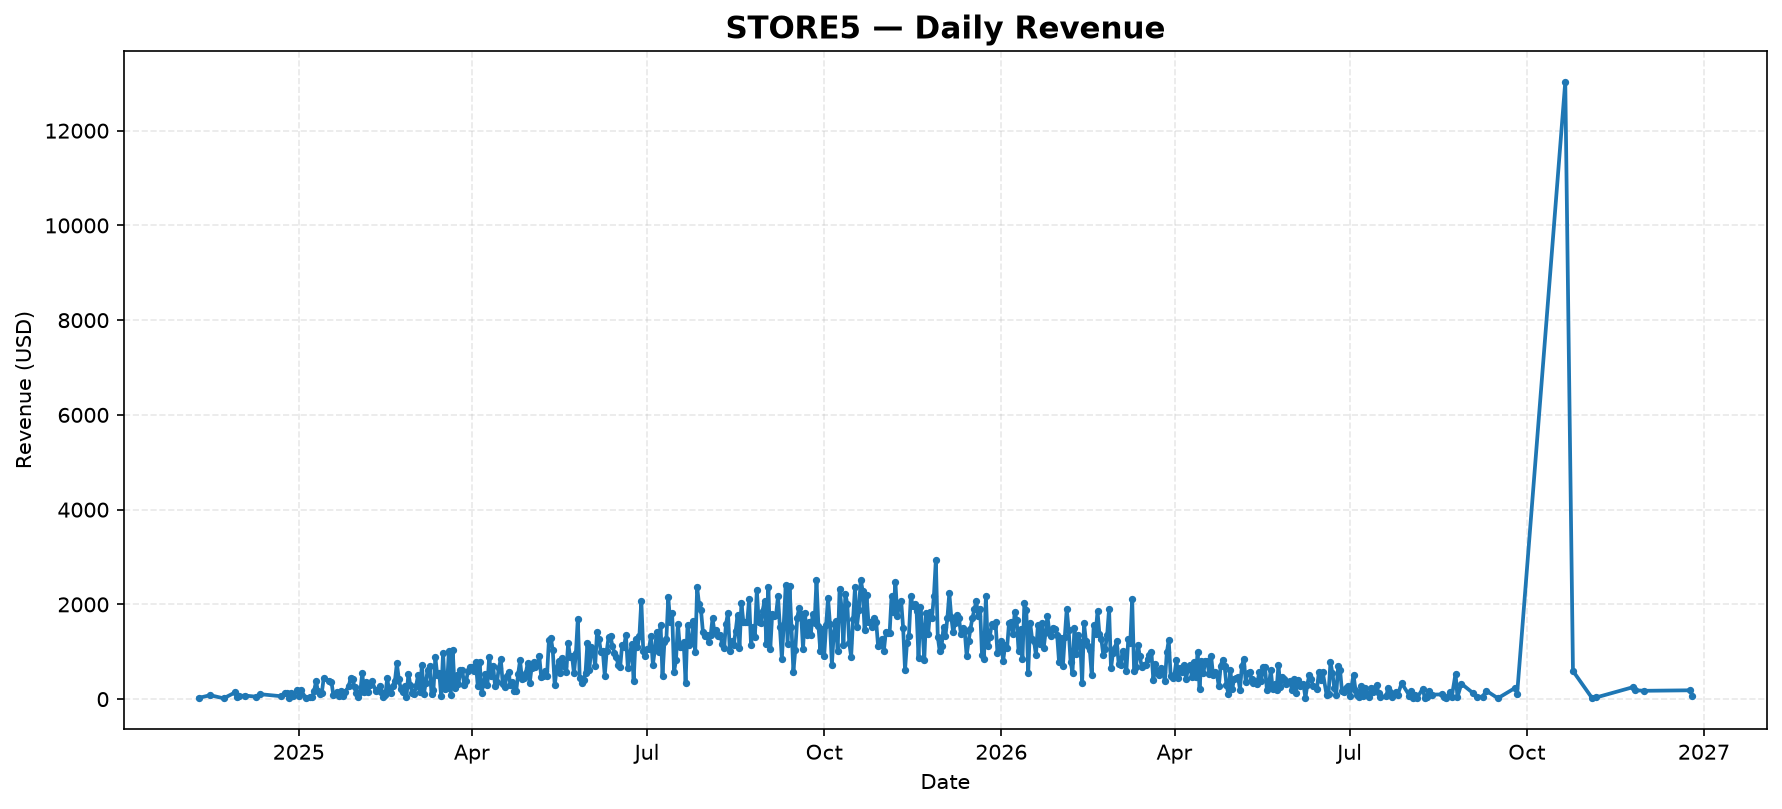

Values plotted in this chart, from the file beside it:
date, revenue
2024-11-10, 25.0
2024-11-16, 83.1
2024-11-23, 16.8
2024-11-29, 142.0
2024-11-30, 47.0
2024-12-01, 67.0
2024-12-04, 75.5
2024-12-10, 51.6
2024-12-12, 104.2
2024-12-23, 60.5
2024-12-25, 128.2
2024-12-26, 122.4
2024-12-27, 23.25
2024-12-28, 128.5
2024-12-29, 59.0
2024-12-31, 195.2
2025-01-01, 76.0
2025-01-02, 186.0
2025-01-05, 15.0
2025-01-07, 37.0
2025-01-08, 42.25
2025-01-09, 174.7
2025-01-10, 372.5
2025-01-11, 170.4
2025-01-12, 110.5
2025-01-13, 131.9
2025-01-14, 444.0
2025-01-17, 381.8
2025-01-18, 369.2
2025-01-19, 83.0
2025-01-20, 99.6
2025-01-21, 142.2
2025-01-22, 65.4
2025-01-23, 180.8
2025-01-24, 59.3
2025-01-25, 148.8
2025-01-27, 268.8
2025-01-28, 450
2025-01-29, 434.0
2025-01-30, 252.3
2025-01-31, 133.8
2025-02-01, 43.0
2025-02-02, 147.5
2025-02-03, 553.6
2025-02-04, 147.4
2025-02-05, 359.2
2025-02-06, 143.2
2025-02-07, 302.6
2025-02-08, 382.8
2025-02-10, 181.2
2025-02-12, 267.1
2025-02-13, 154.8
2025-02-14, 43.5
2025-02-15, 86.1
2025-02-16, 442.5
2025-02-17, 159.2
2025-02-18, 128.5
2025-02-19, 273.4
2025-02-20, 387.5
2025-02-21, 753.9
... 549 more rows
